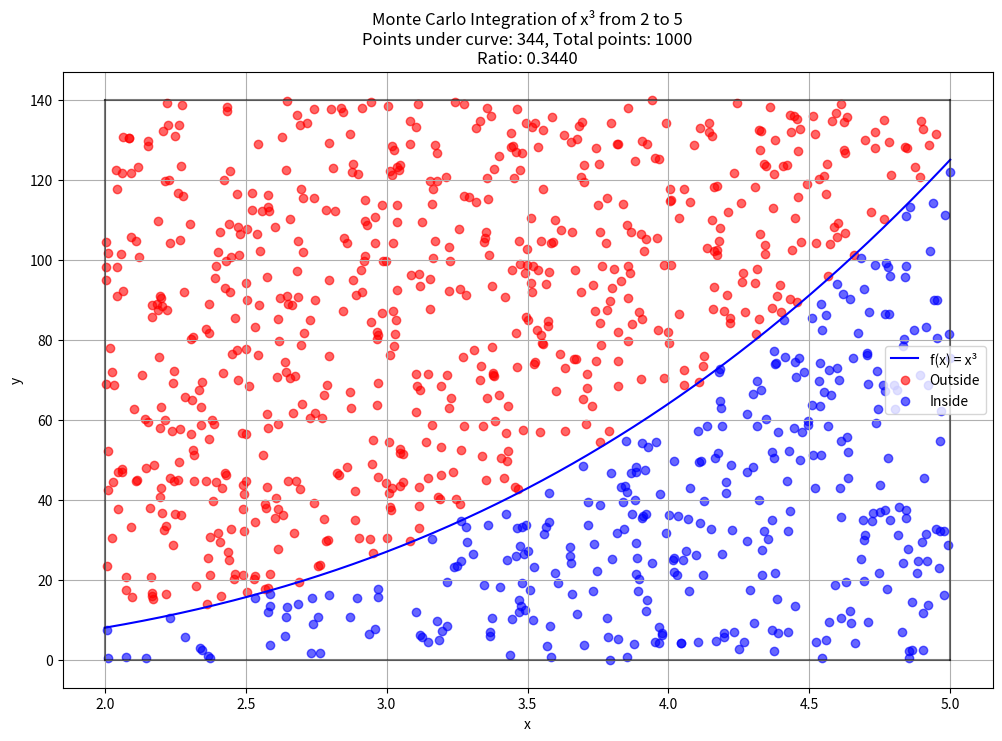
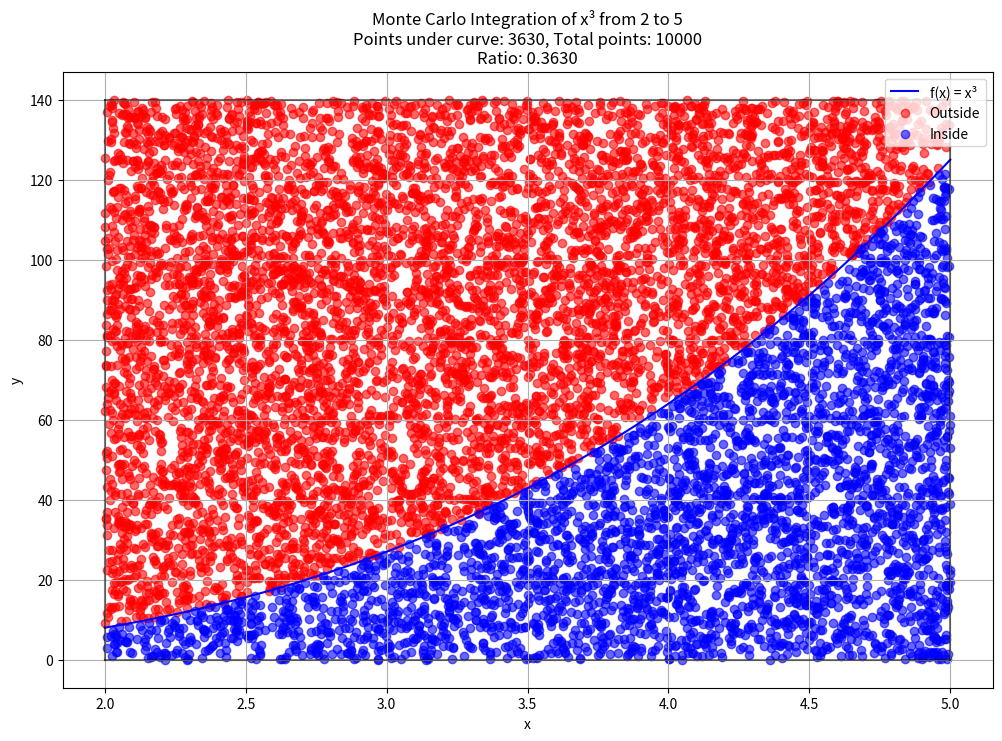
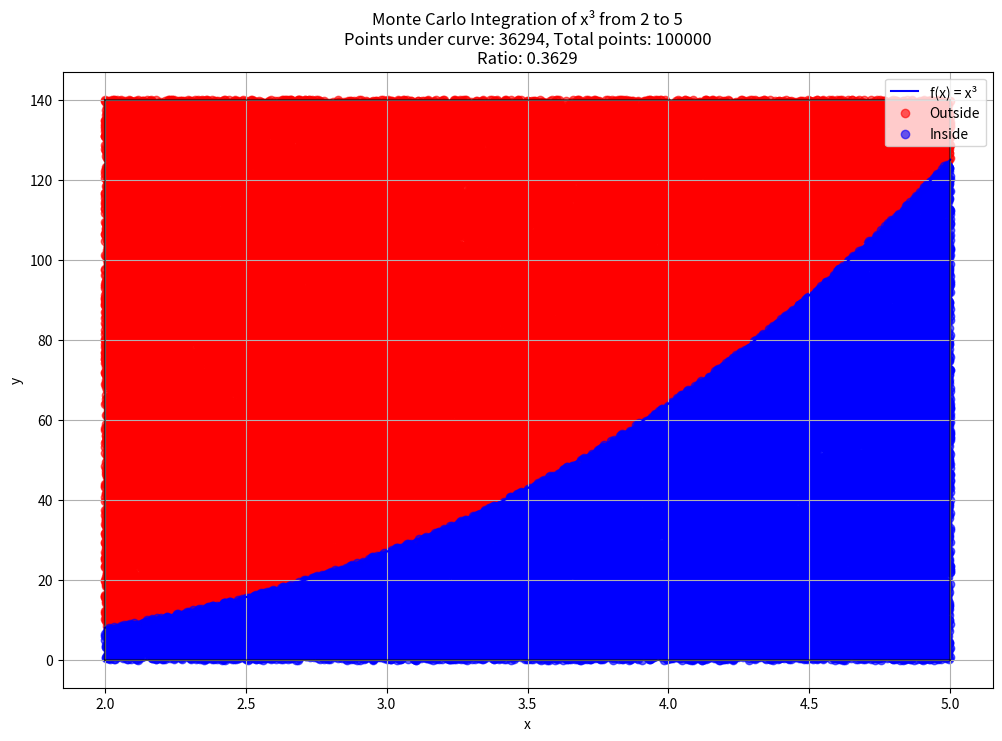

Python code for these plots, in order:
import numpy as np
import matplotlib.pyplot as plt

def f(x):
    return x**3

def monte_carlo_integration(num_points=1000):
    # Rectangle bounds
    x_min, x_max = 2, 5  # x bounds
    y_min, y_max = 0, 140  # y bounds
    rectangle_area = (x_max - x_min) * (y_max - y_min)
    
    # Generate random points
    x = np.random.uniform(x_min, x_max, num_points)
    y = np.random.uniform(y_min, y_max, num_points)
    
    # Count points under the curve
    points_under_curve = sum(1 for i in range(num_points) 
                           if y[i] <= f(x[i]))
    
    # Calculate integral
    ratio = points_under_curve / num_points
    integral = ratio * rectangle_area
    
    return integral, x, y, points_under_curve

def plot_results(x, y, points_under_curve, num_points):
    plt.figure(figsize=(12, 8))
    
    # Plot the actual function
    x_curve = np.linspace(2, 5, 1000)
    y_curve = f(x_curve)
    plt.plot(x_curve, y_curve, 'b-', label='f(x) = x³')
    
    # Plot random points
    under_curve = [y[i] <= f(x[i]) for i in range(len(x))]
    plt.scatter(x[~np.array(under_curve)], y[~np.array(under_curve)], 
                c='red', alpha=0.6, label='Outside')
    plt.scatter(x[np.array(under_curve)], y[np.array(under_curve)], 
                c='blue', alpha=0.6, label='Inside')
    
    # Plot rectangle bounds
    plt.plot([2, 2], [0, 140], 'k-', alpha=0.5)
    plt.plot([5, 5], [0, 140], 'k-', alpha=0.5)
    plt.plot([2, 5], [140, 140], 'k-', alpha=0.5)
    plt.plot([2, 5], [0, 0], 'k-', alpha=0.5)
    
    plt.grid(True)
    plt.xlabel('x')
    plt.ylabel('y')
    plt.title(f'Monte Carlo Integration of x³ from 2 to 5\n'
              f'Points under curve: {points_under_curve}, Total points: {num_points}\n'
              f'Ratio: {points_under_curve/num_points:.4f}')
    plt.legend()
    plt.show()

# Run simulations with different numbers of points
num_points_list = [1000, 10000, 100000]
exact_value = 152.25

print("Exact value of integral:", exact_value)
print("\nMonte Carlo approximations:")

for num_points in num_points_list:
    integral, x, y, points_under_curve = monte_carlo_integration(num_points)
    error = abs(integral - exact_value)
    print(f"\nNumber of points: {num_points}")
    print(f"Estimated integral: {integral:.2f}")
    print(f"Absolute error: {error:.2f}")
    print(f"Relative error: {(error/exact_value)*100:.2f}%")
    
    plot_results(x, y, points_under_curve, num_points)